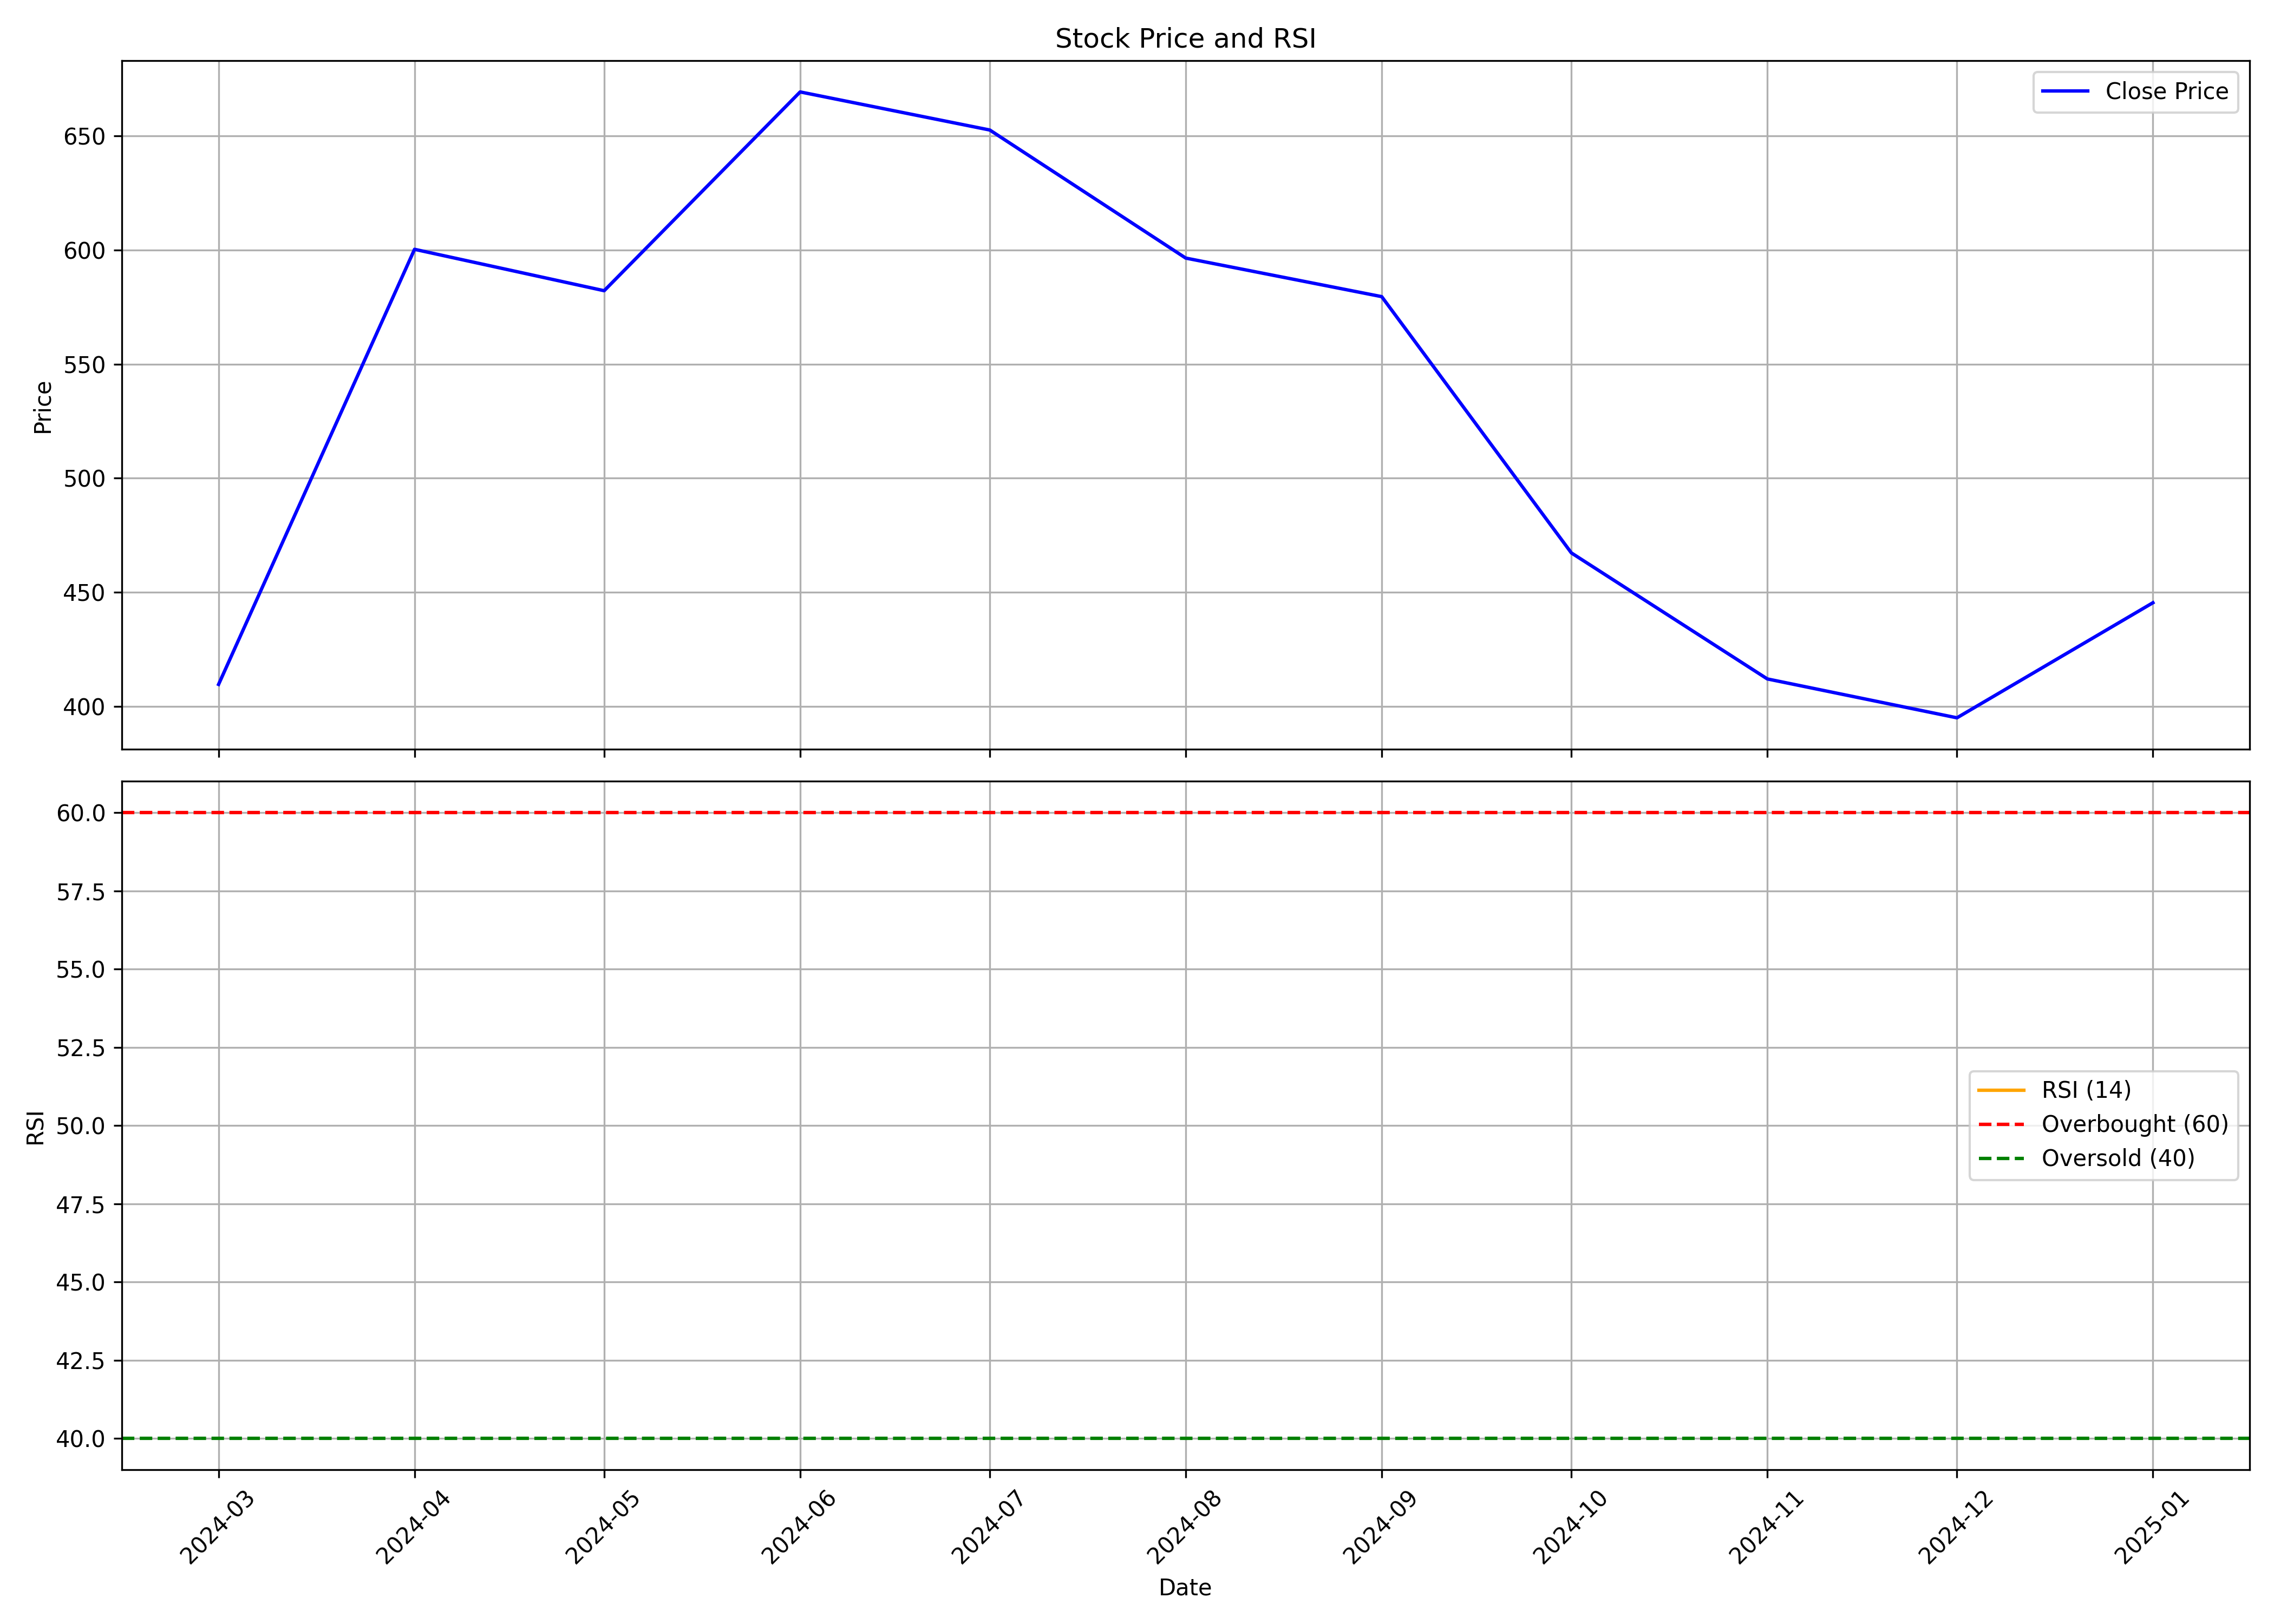

The file beside this chart, header and first rows:
, date, symbol, open, high, low, close, volume, rsi
0, 2024-03-01, JSFB, 450.2, 465.0, 368.2, 409.6, 5609740, 
1, 2024-04-01, JSFB, 419.9, 600.3, 413, 600.3, 15522041, 
2, 2024-05-01, JSFB, 600.3, 698.8, 571.5, 582.2, 18687110, 
3, 2024-06-01, JSFB, 610.0, 760.9, 477, 669.3, 7964059, 
4, 2024-07-01, JSFB, 672.0, 714.0, 640.0, 652.7, 4473693, 
5, 2024-08-01, JSFB, 656, 658.0, 540.0, 596.5, 6236816, 
6, 2024-09-01, JSFB, 597.3, 606.6, 557, 579.6, 5857195, 
7, 2024-10-01, JSFB, 580.0, 583.8, 422.1, 467.2, 4787362, 
8, 2024-11-01, JSFB, 471.0, 475.1, 402.3, 412.0, 2621471, 
9, 2024-12-01, JSFB, 414.0, 451.0, 371.2, 395, 4746386, 
10, 2025-01-01, JSFB, 395.0, 460, 363.8, 445.4, 19923869, 
